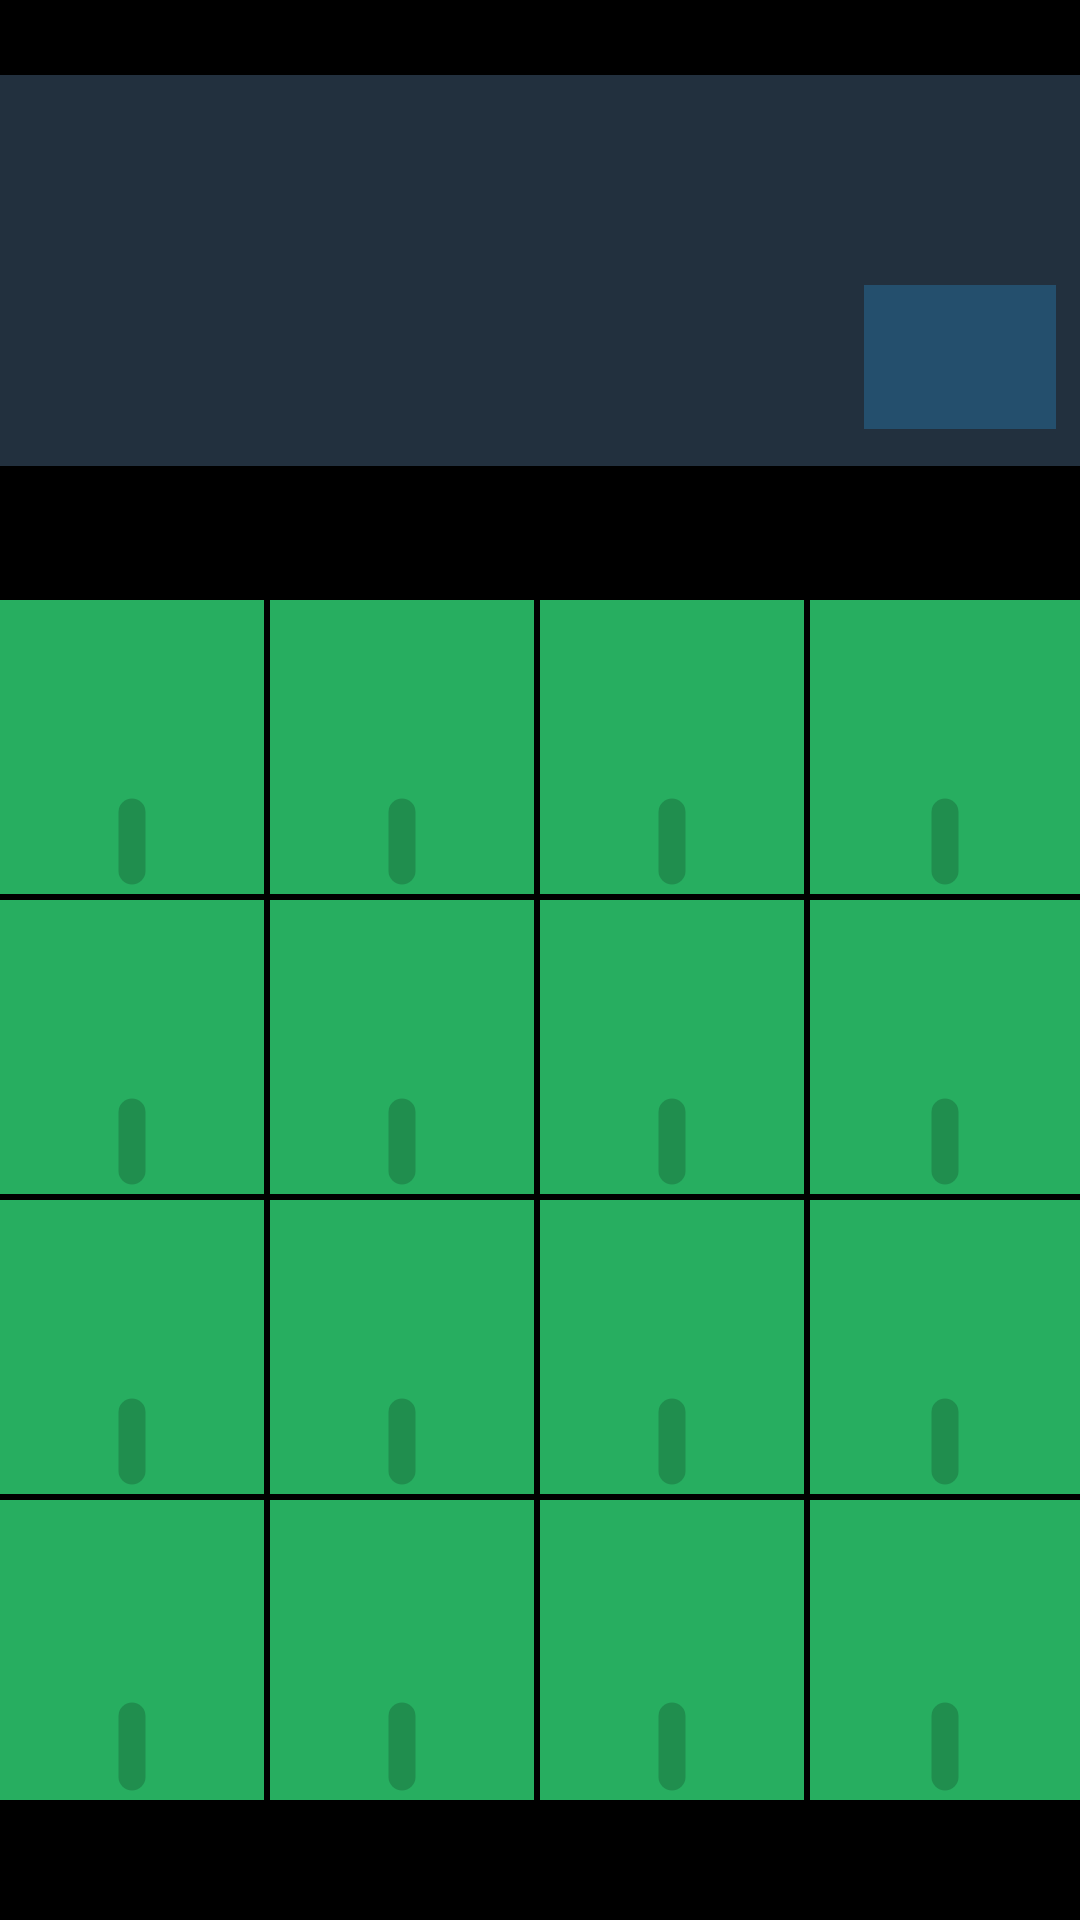

Layout XML and referenced resources for this Android screen:
<!-- AndroidManifest.xml: application theme AppTheme -->
<!-- res/layout/fragment_places.xml -->
<ScrollView xmlns:android="http://schemas.android.com/apk/res/android"
    xmlns:tools="http://schemas.android.com/tools"
    tools:context="com.fib.upc.albertsegarraroca.parquing.PlacesFragment"
    android:layout_width="fill_parent"
    android:layout_height="match_parent"
    android:fillViewport="true">
    <LinearLayout
        android:orientation="vertical"
        android:layout_width="match_parent"
        android:layout_height="wrap_content"
        android:layout_marginBottom="20dp"
        android:paddingBottom="40dp">

        <TextView
            android:layout_width="fill_parent"
            android:layout_height="fill_parent"
            android:textAppearance="?android:attr/textAppearanceLarge"
            android:text="@string/select_place"
            android:id="@+id/txtSelectPlaces"
            android:textSize="25sp"
            android:textAlignment="gravity"
            android:singleLine="false"
            android:gravity="center_vertical|center_horizontal"
            android:textColor="#ffffffff"
            android:visibility="gone"
            android:layout_marginTop="20dp"
            android:layout_weight="0.8" />

        <LinearLayout
            android:orientation="vertical"
            android:layout_width="fill_parent"
            android:layout_height="fill_parent"
            android:visibility="visible"
            android:id="@+id/layoutInfo"
            android:baselineAligned="false"
            android:layout_weight="0.8"
            android:layout_marginTop="25dp">

                <LinearLayout
                    android:orientation="horizontal"
                    android:layout_width="fill_parent"
                    android:layout_height="wrap_content"
                    android:baselineAligned="true"
                    android:background="@color/background_hue">

                    <include
                        android:layout_width="fill_parent"
                        android:layout_height="fill_parent"
                        layout="@layout/key_value_info"
                        android:layout_weight="1.3"
                        android:id="@+id/frameInfoId" />

                    <include
                        layout="@layout/key_value_info"
                        android:layout_width="fill_parent"
                        android:layout_height="fill_parent"
                        android:layout_weight="1"
                        android:id="@+id/frameInfoRegistration" />

                    <include
                        layout="@layout/key_value_info"
                        android:layout_width="fill_parent"
                        android:layout_height="fill_parent"
                        android:layout_weight="1"
                        android:id="@+id/frameInfoIncome" />
                </LinearLayout>

                <LinearLayout
                    android:orientation="horizontal"
                    android:layout_width="fill_parent"
                    android:layout_height="wrap_content"
                    android:baselineAligned="true"
                    android:background="@color/background_hue"
                    android:paddingBottom="5dp">

                    <include
                        layout="@layout/key_value_info"
                        android:layout_width="0dp"
                        android:layout_height="wrap_content"
                        android:id="@+id/frameInfoState"
                        android:layout_weight="1" />

                    <Button
                        android:layout_width="wrap_content"
                        android:layout_height="wrap_content"
                        android:id="@+id/btnInfoAction"
                        android:layout_gravity="center_vertical"
                        android:layout_marginRight="8dp"
                        android:focusableInTouchMode="false"
                        android:background="@drawable/button_custom_special"
                        android:paddingLeft="5dp"
                        android:paddingRight="10dp"
                        android:clickable="true"
                        android:enabled="true"
                        android:textSize="14sp" />
                </LinearLayout>

            </LinearLayout>

        <LinearLayout
            android:orientation="horizontal"
            android:layout_width="fill_parent"
            android:layout_height="fill_parent"
            android:layout_gravity="center_horizontal"
            android:layout_weight="1"
            android:layout_marginBottom="2dp"
            android:baselineAligned="false">

            <include
                android:layout_width="fill_parent"
                android:layout_height="fill_parent"
                layout="@layout/place"
                android:layout_weight="1"
                android:id="@+id/A1"
                android:tag="A1"
                android:layout_marginRight="2dp" />

            <include
                layout="@layout/place"
                android:layout_width="fill_parent"
                android:layout_height="fill_parent"
                android:layout_weight="1"
                android:layout_marginRight="2dp"
                android:id="@+id/A2"
                android:tag="A2" />

            <include
                layout="@layout/place"
                android:layout_width="fill_parent"
                android:layout_height="fill_parent"
                android:layout_weight="1"
                android:layout_marginRight="2dp"
                android:id="@+id/A3"
                android:tag="A3" />

            <include
                layout="@layout/place"
                android:layout_width="fill_parent"
                android:layout_height="fill_parent"
                android:layout_weight="1"
                android:id="@+id/A4"
                android:tag="A4" />

        </LinearLayout>

        <LinearLayout
            android:orientation="horizontal"
            android:layout_width="fill_parent"
            android:layout_height="fill_parent"
            android:layout_gravity="center_horizontal"
            android:layout_weight="1"
            android:layout_marginBottom="2dp"
            android:baselineAligned="false">

            <include
                layout="@layout/place"
                android:layout_width="fill_parent"
                android:layout_height="fill_parent"
                android:layout_weight="1"
                android:id="@+id/B1"
                android:tag="B1"
                android:layout_marginRight="2dp" />

            <include
                layout="@layout/place"
                android:layout_width="fill_parent"
                android:layout_height="fill_parent"
                android:layout_weight="1"
                android:layout_marginRight="2dp"
                android:id="@+id/B2"
                android:tag="B2"/>

            <include
                layout="@layout/place"
                android:layout_width="fill_parent"
                android:layout_height="fill_parent"
                android:layout_weight="1"
                android:layout_marginRight="2dp"
                android:id="@+id/B3"
                android:tag="B3"/>

            <include
                layout="@layout/place"
                android:layout_width="fill_parent"
                android:layout_height="fill_parent"
                android:layout_weight="1"
                android:id="@+id/B4"
                android:tag="B4"/>
        </LinearLayout>

        <LinearLayout
            android:orientation="horizontal"
            android:layout_width="fill_parent"
            android:layout_height="fill_parent"
            android:layout_gravity="center_horizontal"
            android:layout_weight="1"
            android:layout_marginBottom="2dp"
            android:baselineAligned="false">

            <include
                layout="@layout/place"
                android:layout_width="fill_parent"
                android:layout_height="fill_parent"
                android:layout_weight="1"
                android:id="@+id/C1"
                android:tag="C1"
                android:layout_marginRight="2dp" />

            <include
                layout="@layout/place"
                android:layout_width="fill_parent"
                android:layout_height="fill_parent"
                android:layout_weight="1"
                android:layout_marginRight="2dp"
                android:id="@+id/C2"
                android:tag="C2"/>

            <include
                layout="@layout/place"
                android:layout_width="fill_parent"
                android:layout_height="fill_parent"
                android:layout_weight="1"
                android:layout_marginRight="2dp"
                android:id="@+id/C3"
                android:tag="C3"/>

            <include
                layout="@layout/place"
                android:layout_width="fill_parent"
                android:layout_height="fill_parent"
                android:layout_weight="1"
                android:id="@+id/C4"
                android:tag="C4"/>
        </LinearLayout>

        <LinearLayout
            android:orientation="horizontal"
            android:layout_width="fill_parent"
            android:layout_height="fill_parent"
            android:layout_gravity="center_horizontal"
            android:layout_weight="1"
            android:baselineAligned="false">

            <include
                layout="@layout/place"
                android:layout_width="fill_parent"
                android:layout_height="fill_parent"
                android:layout_weight="1"
                android:id="@+id/D1"
                android:tag="D1"
                android:layout_marginRight="2dp" />

            <include
                layout="@layout/place"
                android:layout_width="fill_parent"
                android:layout_height="fill_parent"
                android:layout_weight="1"
                android:layout_marginRight="2dp"
                android:id="@+id/D2"
                android:tag="D2"/>

            <include
                layout="@layout/place"
                android:layout_width="fill_parent"
                android:layout_height="fill_parent"
                android:layout_weight="1"
                android:layout_marginRight="2dp"
                android:id="@+id/D3"
                android:tag="D3"/>

            <include
                layout="@layout/place"
                android:layout_width="fill_parent"
                android:layout_height="fill_parent"
                android:layout_weight="1"
                android:id="@+id/D4"
                android:tag="D4"/>
        </LinearLayout>

    </LinearLayout>
</ScrollView>
<!-- res/layout/key_value_info.xml (included above) -->
<?xml version="1.0" encoding="utf-8"?>
<LinearLayout
    xmlns:android="http://schemas.android.com/apk/res/android"
    android:orientation="vertical"
    android:layout_width="fill_parent"
    android:layout_height="wrap_content"
    android:background="@color/background_hue">

<TextView
    android:layout_width="fill_parent"
    android:layout_height="wrap_content"
    android:id="@+id/title"
    android:textColor="#ffffffff"
    android:textStyle="bold"
    android:textSize="17dp"
    android:layout_marginTop="8dp"
    android:paddingBottom="5dp"
    android:autoText="false"
    android:layout_marginLeft="8dp"
    android:layout_marginRight="8dp" />

<TextView
    android:layout_width="fill_parent"
    android:layout_height="wrap_content"
    android:id="@+id/info"
    android:textSize="14dp"
    android:textColor="#ffffffff"
    android:paddingBottom="8dp"
    android:layout_marginLeft="8dp"
    android:layout_marginRight="8dp" />
</LinearLayout>
<!-- res/layout/place.xml (included above) -->
<?xml version="1.0" encoding="utf-8"?>
<LinearLayout xmlns:android="http://schemas.android.com/apk/res/android"
    android:orientation="vertical"
    android:layout_height="fill_parent"
    android:layout_width="fill_parent"
    android:background="@drawable/place_free"
    android:clickable="true"
    android:focusable="false"
    android:focusableInTouchMode="false"
    android:longClickable="true"
    android:id="@+id/placeContainer">

    <TextView
        android:layout_width="fill_parent"
        android:layout_height="fill_parent"
        android:textAppearance="?android:attr/textAppearanceMedium"
        android:id="@+id/txtPlaceId"
        android:layout_gravity="center"
        android:layout_weight="1.2"
        android:textAlignment="gravity"
        android:gravity="center_vertical|center_horizontal"
        android:textColor="#fffffff2"
        android:textSize="18sp"
        android:textStyle="bold" />

    <FrameLayout
        android:layout_width="fill_parent"
        android:layout_height="fill_parent"
        android:layout_weight="1">

        <ImageView
            android:layout_width="25dp"
            android:layout_height="25dp"
            android:id="@+id/iconState"
            android:adjustViewBounds="false"
            android:layout_gravity="center"
            android:contentDescription="@string/state" />
    </FrameLayout>

    <TextView
        android:layout_width="wrap_content"
        android:layout_height="fill_parent"
        android:textAppearance="?android:attr/textAppearanceMedium"
        android:id="@+id/txtRegistration"
        android:layout_gravity="center"
        android:layout_weight="1.1"
        android:textSize="12sp"
        android:textAlignment="gravity"
        android:singleLine="true"
        android:gravity="center_vertical|center_horizontal"
        android:textColor="#fffffffa"
        android:visibility="visible"
        android:background="@drawable/rounded_corner"
        android:paddingEnd="5dp"
        android:paddingStart="5dp"
        android:layout_marginBottom="3dp" />

</LinearLayout>
<!-- resources referenced by this layout -->
<resources>
  <item name="background_hue" type="color">#ff22303e</item>
  <!-- drawable button_custom_special (drawable-hdpi) -->
  <?xml version="1.0" encoding="utf-8"?>
  <selector xmlns:android="http://schemas.android.com/apk/res/android">
      <item android:state_pressed="true" android:drawable="@color/button_pressed_special"/>
      <item android:state_focused="true" android:drawable="@color/button_focused"/>
      <item android:drawable="@drawable/button_special"/>
  </selector>
  <!-- drawable place_free (drawable-hdpi) -->
  <?xml version="1.0" encoding="utf-8"?>
  <selector xmlns:android="http://schemas.android.com/apk/res/android">
      <item android:state_pressed="true" android:drawable="@color/okay_pressed"/>
      <item android:state_focused="true" android:drawable="@color/okay_focused"/>
      <item android:drawable="@color/okay"/>
  </selector>
  <string name="select_place">Select a place\nto see more information</string>
  <string name="state">State</string>
  <item name="button_pressed_special" type="color">#7e39a5ee</item>
  <item name="button_focused" type="color">#b47b16</item>
  <item name="okay_pressed" type="color">#27AE60</item>
  <item name="okay_focused" type="color">#ff1c8a50</item>
  <item name="okay" type="color">#27AE60</item>
  <item name="transparent" type="color">#00ffffff</item>
  <style name="custom_button">
  
      </style>
  <!-- drawable tab_divider (drawable) -->
  <?xml version="1.0" encoding="utf-8"?>
  <layer-list xmlns:android="http://schemas.android.com/apk/res/android">
      
      <item android:left="1dp">
          <shape android:shape="line">
              <stroke
                  android:color="@color/white"
                  android:width="1dp" />
          </shape>
      </item>
  </layer-list>
  <style name="ActionBarTabs">
          <item name="android:background">@drawable/tab_bar_background</item>
          <item name="android:gravity">center_horizontal|center_vertical</item>
      </style>
  <item name="button_special" type="color">#612980b9</item>
  <item name="white" type="color">#FFFFFFFF</item>
  <!-- drawable dialog_background_inset (drawable) -->
  <?xml version="1.0" encoding="utf-8"?>
  <inset xmlns:android="http://schemas.android.com/apk/res/android"
      android:drawable="@color/transparent"
      android:insetRight="20dp"
      android:insetLeft="20dp"
      android:insetBottom="60dp"
      android:insetTop="60dp"/>
  <style name="dialogWindowTitle" parent="android:Widget.TextView">
          <item name="android:maxLines">1</item>
          <item name="android:scrollHorizontally">true</item>
          <item name="android:textSize">20sp</item>
          <item name="android:textColor">@color/white</item>
      </style>
  <style name="dialogButton" parent="@android:style/Widget.Holo.Button.Borderless">
          <item name="android:background">@drawable/button_custom</item>
      </style>
  <style name="dialogButtonBar" parent="@android:style/Holo.ButtonBar.AlertDialog">
          <item name="android:background">@color/background</item>
      </style>
  <item name="background" type="color">#2C3E50</item>
  <item name="background_pressed" type="color">#34495E</item>
  <!-- drawable button_custom (drawable-hdpi) -->
  <?xml version="1.0" encoding="utf-8"?>
  <selector xmlns:android="http://schemas.android.com/apk/res/android">
      <item android:state_pressed="true" android:drawable="@color/button_pressed"/>
      <item android:state_focused="true" android:drawable="@color/button_focused"/>
      <item android:drawable="@drawable/button_normal"/>
  </selector>
  <item name="tab_indicator" type="color">#ffcacaca</item>
  <item name="tab_indicator_pressed" type="color">#ffaeaeae</item>
  <item name="button_pressed" type="color">#21fffdf3</item>
  <item name="button_normal" type="color">#1a000000</item>
</resources>
